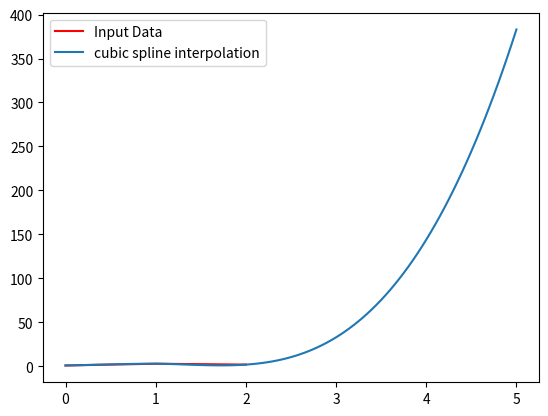

Here is the Python script that generated this plot:
'''    Write a function my_cubic_spline(x, y, X) where x and y are 
    arrays that contain experimental data points,
    and X is an array. Assume that x and X are in ascending 
    order and have unique elements. The output argument ,Y,
    should be an array the same size as X,
    where Y[i] is cubic spline interpolation of X[i] 
    do not use interp1d or cubic spline '''

import numpy as np
import matplotlib.pyplot as plt


def cubic_spline_interpolation(x_data, y_data, x_query):
    # Determine the number of input points
    num_points = len(x_data)

    # Compute the coefficients of the cubic polynomials for each interval between adjacent input points
    a = y_data[:-1]  # Constant coefficient of each cubic polynomial
    b = np.diff(y_data) / np.diff(x_data)  # Linear coefficient of each cubic polynomial
    c = np.zeros(num_points-1)
    d = np.zeros(num_points-1) 

    for i in range(num_points-1):
        # Compute the coefficients of the i-th cubic polynomial
        c[i] = 3*b[i] - 2*a[i] - b[i]*np.diff(x_data)[i]
        d[i] = 2*a[i] - 3*b[i] + b[i]*np.diff(x_data)[i]

    # Interpolate the values at the query points
    interpolated_y = np.zeros(len(x_query))
    j = 0
    for i in range(len(x_query)):
        # Find the index of the interval containing the i-th query point
        while j < num_points-2 and x_query[i] > x_data[j+1]:
            j += 1

        # Compute the interpolated value at the i-th query point using the cubic polynomial for its interval
        t = (x_query[i] - x_data[j]) / np.diff(x_data)[j]
        interpolated_y[i] = a[j] + b[j]*t + c[j]*t**2 + d[j]*t**3

    return interpolated_y


# Define the input data
x_data = np.array([0, 1, 2])  # x-coordinates of the input points
y_data = np.array([1, 3, 2])  # y-coordinates of the input points

# Define the query points
x_query = np.linspace(0, 5, 101)

# Compute the interpolated values
interpolated_y = cubic_spline_interpolation(x_data, y_data, x_query)

# Plot the data and the interpolation
plt.plot(x_data, y_data, 'r', label='Input Data')
plt.plot(x_query, interpolated_y, label='cubic spline interpolation')
plt.legend()
plt.show()
